Run: headless pygame with SDL's dummy video driver; simulated clock (each Clock.tick advances the game by its frame time, no real sleeping); random seed 0; keys injected as events and as key.get_pressed() state; no mouse input.
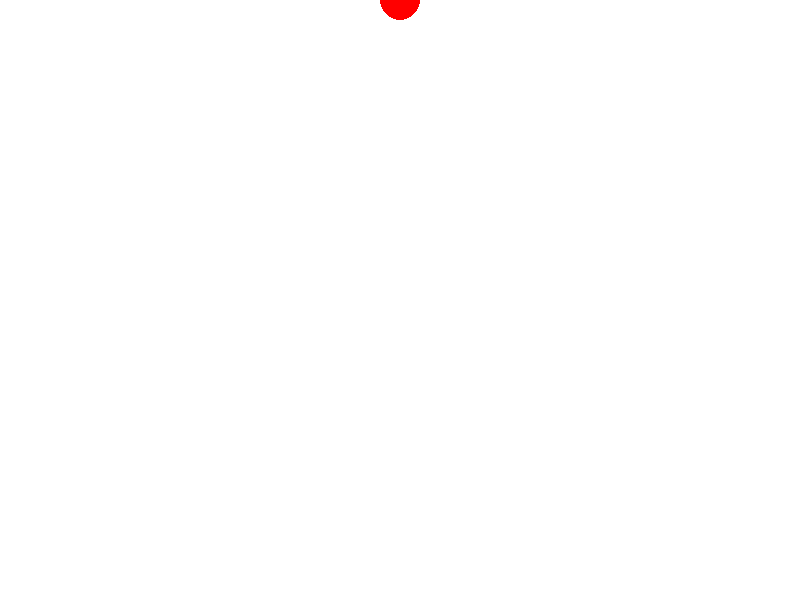
Frame 1 of 4 · flips 1–60 · no input
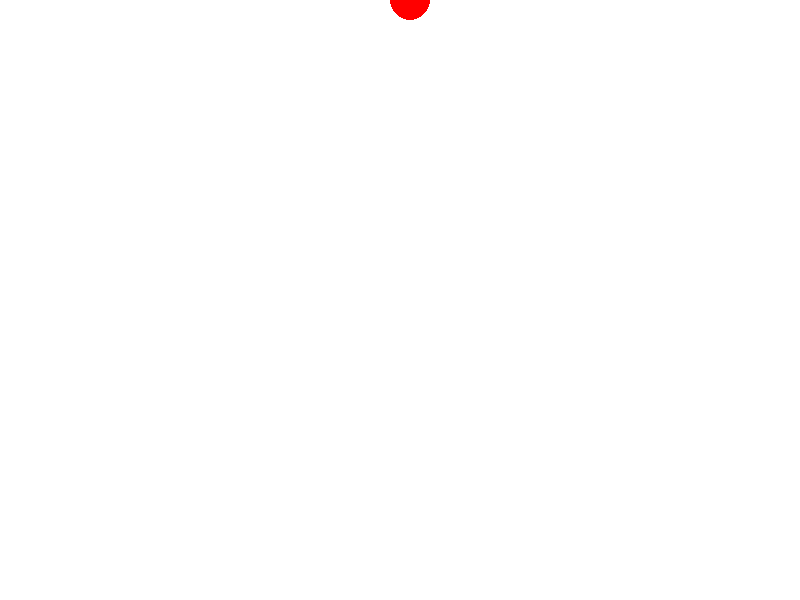
Frame 2 of 4 · flips 61–180 · tapped SPACE, RETURN · held RIGHT (→), D
Frame 3 of 4 · flips 181–300 · held DOWN (↓), S · screen unchanged from frame 2, image omitted
Frame 4 of 4 · flips 301–420 · held LEFT (←), A, UP (↑), W · screen same as frame 1, image omitted

The pygame program that drew these frames:

import pygame
import sys

screen_width = 800
screen_height = 600
gravity = 9.8 
left_boundary = 100
right_boundary = 700

pygame.init()
screen = pygame.display.set_mode((screen_width, screen_height))
pygame.display.set_caption("Ball Falling")

delta_t = 0.05
initial_position = (screen_width // 2, 0)
initial_velocity = 0 

class Ball:
    def __init__(self, screen, initial_position, initial_velocity, radius=20, color=(255, 0, 0)):
        self.screen = screen
        self.position = list(initial_position)
        self.velocity = initial_velocity
        self.radius = radius
        self.color = color

    def acceleration(self):
        return gravity

    def rk4(self, delta_t):
        k1v = self.acceleration()
        k1p = self.velocity
        k2v = self.acceleration()
        k2p = self.velocity + k1v * delta_t / 2
        k3v = self.acceleration()
        k3p = self.velocity + k2v * delta_t / 2
        k4v = self.acceleration()
        k4p = self.velocity + k3v * delta_t

        final_velocity = self.velocity + (k1v + 2*k2v + 2*k3v + k4v) * delta_t / 6
        final_position = (self.position[0], self.position[1] + (k1p + 2*k2p + 2*k3p + k4p) * delta_t / 6)

        return final_position, final_velocity

    def update(self, delta_t):
        self.position, self.velocity = self.rk4(delta_t)

    def draw(self):
        pygame.draw.circle(self.screen, self.color, (int(self.position[0]), int(self.position[1])), self.radius)

ball = Ball(screen, initial_position, initial_velocity)
is_ball_dropped = False
clock = pygame.time.Clock()
while True:
    for event in pygame.event.get():
        if event.type == pygame.QUIT:
            pygame.quit()
            sys.exit()
        elif event.type == pygame.KEYDOWN:
            if event.key == pygame.K_r: 
                is_ball_dropped = True
            elif event.key == pygame.K_a and not is_ball_dropped:
                if ball.position[0] - 10 >= left_boundary:
                    ball.position[0] -= 10
            elif event.key == pygame.K_d and not is_ball_dropped:  
                if ball.position[0] + 10 <= right_boundary:
                    ball.position[0] += 10

    if is_ball_dropped:
        ball.update(delta_t)

    screen.fill((255, 255, 255))
    ball.draw()
    pygame.display.flip()
    clock.tick(60)
